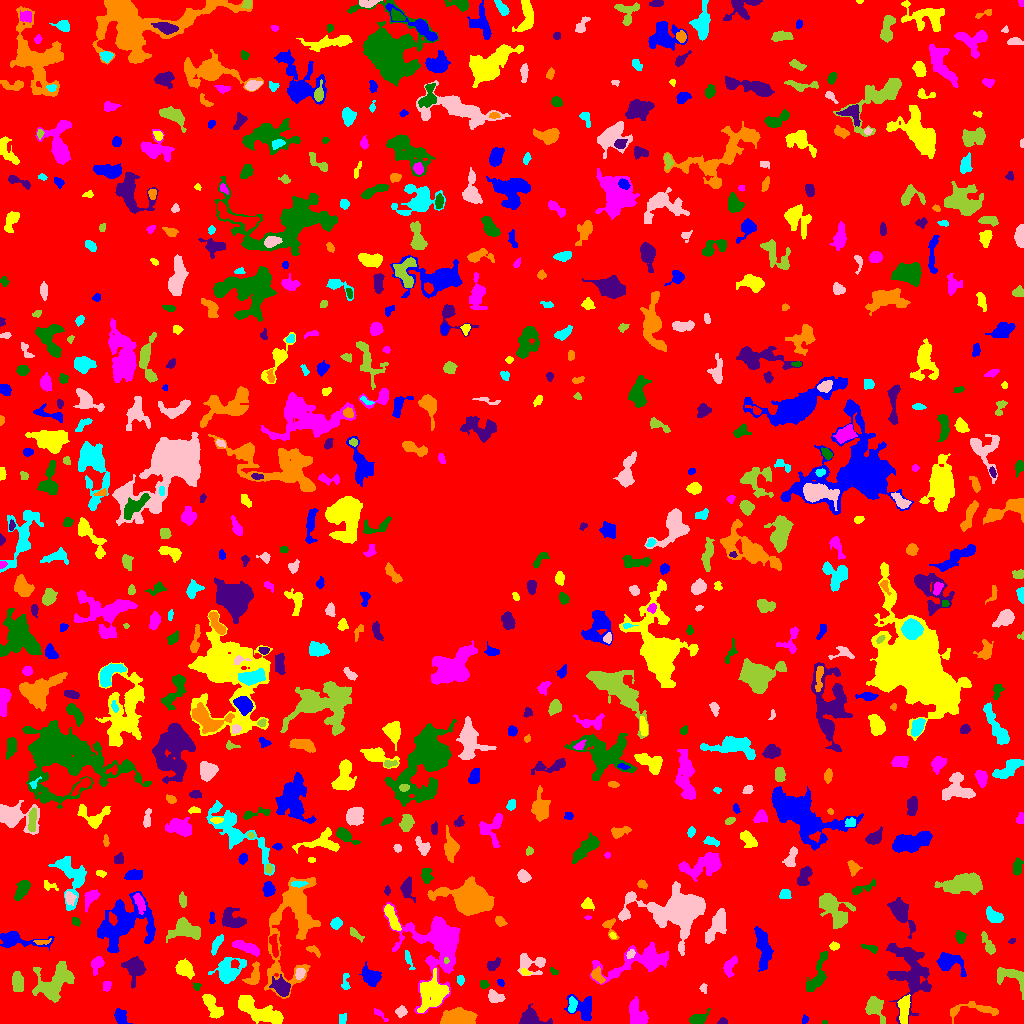

Values plotted in this chart, from the file beside it:
ID, X, Y, A, B, theta, total_flux, mu_max, mu_median, mu_mean, R_fwhm, R_e, R10, R90, x_start, x_end, y_start, y_end, area, greylevel
0, 510.6, 504.3, 301.2, 297.7, 0.1, 1395440, 13.0, 1.0, 1.776, 31.82, 232.2, 88.42, 379.4, 0, 1023, 0, 1023, 785644, 1.776
1, 804.6, 4.174, 2.039, 1.365, 1.318, 92.0, 4.0, 2.0, 1.769, 3.09, 2.034, 0.7979, 3.192, 802, 808, 0, 9, 52, 6.769
2, 904, 15.97, 7.13, 2.501, 1.491, 852.0, 8.0, 3.0, 3.156, 5.14, 4.82, 1.871, 7.959, 897, 910, 0, 29, 270, 9.156
3, 379.7, 9.417, 4.766, 1.347, -0.7327, 115.0, 4.0, 1.0, 1.42, 3.29, 2.764, 0.9772, 4.37, 374, 388, 2, 15, 81, 6.42
4, 824.4, 0.8387, 1.21, 0.8452, -0.04583, 31.0, 4.0, 1.0, 1.409, 1.784, 1.262, 0.0, 1.954, 822, 827, 0, 3, 22, 6.409
5, 722.4, 2.031, 1.982, 1.47, 0.07948, 98.0, 4.0, 2.0, 1.75, 3.09, 2.185, 0.7979, 3.338, 717, 727, 0, 6, 56, 6.75
6, 457.8, 6.43, 8.127, 3.584, 0.09436, 2625, 11.0, 5.0, 5.379, 8.482, 6.723, 2.764, 10.46, 440, 477, 0, 16, 488, 9.379
7, 342.5, 4.441, 2.751, 1.875, 1.246, 143.0, 4.0, 2.0, 1.788, 3.949, 2.821, 0.9772, 4.334, 339, 346, 0, 10, 80, 6.787
8, 401.1, 11.73, 2.598, 2.444, 0.5284, 306.0, 6.0, 3.0, 2.86, 4.442, 3.192, 1.262, 5.015, 395, 407, 6, 18, 107, 6.86
9, 874.6, 16.69, 5.543, 3.885, -1.108, 1174, 9.0, 3.0, 3.715, 5.997, 5.109, 2.034, 8.444, 865, 885, 0, 27, 316, 8.715
10, 19, 7.83, 7.651, 4.516, 0.2551, 4546, 16.0, 7.0, 7.465, 9.707, 7.421, 3.038, 11.38, 0, 34, 0, 20, 609, 11.46
11, 119.8, 7.394, 3.329, 2.299, -1.334, 444.0, 9.0, 2.0, 2.581, 3.432, 3.432, 1.262, 5.614, 114, 132, 0, 15, 172, 7.581
12, 256.8, 13.29, 13.24, 4.382, -0.4479, 3824, 14.0, 5.0, 5.582, 8.195, 8.5, 3.141, 13.26, 238, 283, 0, 28, 685, 7.582
13, 637.7, 9.86, 7.333, 3.754, -1.057, 907.0, 6.0, 3.0, 2.606, 7.695, 5.89, 2.257, 8.956, 629, 648, 0, 27, 348, 6.606
14, 697.9, 4.339, 4.318, 2.469, 0.339, 672.0, 8.0, 4.0, 3.797, 5.382, 3.949, 1.596, 6.18, 689, 710, 0, 15, 177, 7.797
15, 530.3, 5.126, 6.108, 3.968, -0.1502, 1368, 10.0, 4.0, 4.53, 6.628, 5.078, 2.034, 8.098, 519, 552, 0, 20, 302, 8.53
16, 973.8, 13.43, 16.44, 3.488, 0.01635, 542.0, 4.0, 1.0, 1.673, 6.604, 5.382, 2.034, 9.15, 950, 998, 0, 22, 324, 5.673
17, 572.1, 18.18, 4.138, 2.062, 1.47, 361.0, 5.0, 3.0, 2.983, 4.82, 3.613, 1.493, 5.499, 568, 577, 11, 27, 121, 8.983
18, 494.5, 26.67, 3.959, 2.686, -0.3582, 528.0, 8.0, 3.0, 3.162, 4.583, 3.868, 1.493, 6.232, 488, 505, 21, 34, 167, 7.162
19, 54.5, 40.95, 10.8, 6.572, 0.6845, 4353, 12.0, 5.0, 5.309, 10.28, 8.593, 3.432, 13.98, 32, 74, 21, 62, 820, 8.309
20, 543.8, 18.76, 2.821, 2.476, -1.52, 443.0, 8.0, 2.0, 2.669, 4.26, 3.29, 1.262, 5.323, 537, 550, 12, 28, 166, 8.669
21, 584, 15.87, 6.432, 5.396, -0.7068, 1069, 9.0, 3.0, 3.037, 4.951, 5.323, 1.954, 8.903, 564, 591, 3, 29, 352, 7.037
22, 212.1, 17.81, 7.521, 2.804, -0.9908, 1227, 12.0, 4.0, 4.145, 5.171, 5.14, 1.871, 8.234, 202, 223, 5, 29, 296, 9.145
23, 106.7, 37.42, 2.332, 1.705, 1.26, 90.0, 3.0, 1.0, 1.084, 2.706, 2.394, 0.7979, 3.949, 103, 111, 32, 42, 83, 6.084
24, 484, 39.16, 2.329, 1.949, -0.3635, 217.0, 5.0, 3.0, 3.056, 3.827, 2.764, 1.128, 4.222, 480, 489, 35, 43, 71, 8.056
25, 281.8, 36.25, 4.552, 3.234, -0.8245, 901.0, 9.0, 2.0, 3.229, 4.918, 4.514, 1.784, 7.548, 269, 290, 27, 49, 279, 9.229
26, 292.5, 100.6, 31.22, 11.48, 1.365, 7297, 9.0, 3.0, 3.791, 13.63, 13.96, 5.352, 22.11, 264, 320, 25, 146, 1925, 6.791
27, 345.3, 41.8, 5.261, 1.852, 1.549, 192.0, 4.0, 2.0, 1.864, 4.514, 3.29, 1.262, 5.109, 341, 350, 34, 50, 103, 7.864
28, 703.2, 35.16, 2.244, 1.664, -1.518, 107.0, 4.0, 2.0, 1.754, 3.385, 2.459, 0.7979, 3.785, 699, 707, 30, 40, 61, 6.754
29, 17.59, 41.77, 4.814, 2.566, -1.489, 1013, 11.0, 4.0, 4.626, 4.72, 4.478, 1.693, 7.092, 12, 23, 32, 52, 219, 8.626
30, 165.7, 20.53, 10.62, 8.114, -0.1691, 26871, 56.0, 13.0, 16.35, 9.508, 11.07, 4.146, 18.89, 140, 198, 0, 47, 1643, 18.35
31, 500.8, 40.72, 2.078, 1.47, -1.007, 120.0, 5.0, 3.0, 2.449, 2.877, 2.257, 0.7979, 3.338, 497, 504, 37, 44, 49, 6.449
32, 431.4, 30.6, 8.53, 6.722, 1.097, 2766, 9.0, 4.0, 3.986, 9.373, 8.368, 3.192, 12.96, 417, 449, 11, 55, 694, 9.986
33, 638.3, 61.86, 20.63, 6.448, 0.2523, 3537, 10.0, 3.0, 3.654, 9.097, 9.869, 3.613, 15.78, 589, 668, 39, 81, 968, 6.654
34, 196.9, 36.81, 1.821, 1.751, -0.3605, 89.0, 4.0, 2.0, 1.648, 3.038, 2.111, 0.7979, 3.385, 193, 201, 33, 41, 54, 6.648
35, 909, 55.04, 16.86, 9.068, -1.325, 3737, 13.0, 2.0, 2.978, 5.67, 9.739, 3.192, 16.68, 886, 931, 0, 80, 1255, 6.978
36, 254.3, 47.64, 5.864, 2.761, 1.27, 524.0, 7.0, 2.0, 2.507, 4.068, 4.184, 1.596, 6.652, 242, 259, 39, 62, 209, 7.507
37, 460.3, 43.35, 2.462, 1.693, -1.541, 142.0, 3.0, 2.0, 2.058, 3.909, 2.706, 1.128, 3.868, 457, 464, 38, 48, 69, 9.058
38, 299.8, 49.57, 2.942, 2.212, 1.05, 274.0, 5.0, 3.0, 2.713, 4.029, 3.192, 1.262, 4.983, 295, 305, 44, 55, 101, 9.713
39, 1012, 46.37, 9.398, 5.01, -0.4627, 1224, 8.0, 3.0, 3.507, 6.652, 6.155, 2.326, 9.525, 997, 1023, 24, 56, 349, 6.507
40, 532.1, 115.7, 15.56, 9.584, -1.083, 41621, 71.0, 5.0, 12.05, 10.87, 11.64, 4.442, 22.84, 493, 565, 45, 160, 3453, 16.05
41, 370.6, 46.75, 4.702, 3.461, -0.7738, 1021, 8.0, 3.0, 3.57, 6.482, 4.951, 1.954, 7.919, 359, 381, 37, 62, 286, 7.57
42, 525.1, 51.19, 2.604, 1.519, -0.395, 145.0, 4.0, 3.0, 2.589, 3.949, 2.523, 0.9772, 3.742, 521, 532, 48, 55, 56, 10.59
43, 729.8, 56.95, 5.463, 2.695, 1.166, 357.0, 5.0, 2.0, 1.93, 3.742, 4.442, 1.596, 6.84, 723, 737, 46, 68, 185, 5.93
44, 553.3, 51.95, 2.408, 1.456, -0.5545, 106.0, 4.0, 2.0, 2.038, 3.385, 2.257, 0.7979, 3.568, 550, 558, 49, 56, 52, 9.038
45, 134.9, 55.57, 5.811, 4.715, -1.429, 1848, 13.0, 4.0, 4.902, 5.944, 5.781, 2.257, 9.474, 121, 146, 35, 67, 377, 7.902
46, 597.2, 48.04, 3.872, 2.238, -0.9477, 464.0, 7.0, 3.0, 3.222, 4.334, 3.478, 1.382, 5.585, 591, 605, 40, 57, 144, 9.222
47, 228.4, 51.97, 7.596, 5.388, 0.5794, 1409, 9.0, 2.0, 2.841, 5.47, 6.383, 2.394, 10.54, 208, 246, 40, 66, 496, 6.841
48, 532.4, 59.26, 7.949, 5.342, -0.09228, 774.0, 7.0, 2.0, 2.396, 4.146, 5.441, 1.954, 8.777, 517, 545, 48, 70, 323, 8.396
49, 446.3, 63.01, 1.524, 1.162, -1.345, 91.0, 6.0, 3.0, 2.758, 2.326, 1.693, 0.5642, 2.585, 444, 449, 60, 66, 33, 18.76
50, 780.6, 55.82, 2.847, 1.254, -0.9119, 45.0, 2.0, 1.0, 0.6429, 3.478, 2.185, 0.7979, 3.241, 777, 785, 49, 62, 70, 7.643
51, 949.3, 61.82, 7.097, 4.61, -0.3799, 1585, 10.0, 4.0, 4.215, 6.887, 6.05, 2.257, 9.575, 936, 966, 47, 71, 376, 8.215
52, 184.9, 54.76, 4.595, 3.573, -0.7564, 1202, 11.0, 4.0, 4.623, 5.171, 5.14, 1.954, 7.999, 175, 194, 44, 65, 260, 7.623
53, 97.6, 59.99, 3.786, 2.593, 1.08, 420.0, 7.0, 2.0, 2.53, 3.613, 3.523, 1.382, 6.18, 91, 104, 48, 67, 166, 6.53
54, 817.6, 48.1, 11.85, 3.333, 1.236, 1182, 8.0, 3.0, 3.062, 6.531, 6.05, 2.257, 9.591, 806, 827, 32, 72, 386, 8.062
55, 493.5, 59.45, 4.121, 2.381, 0.6074, 179.0, 3.0, 1.0, 1.398, 4.029, 3.742, 1.596, 5.89, 487, 500, 53, 66, 128, 5.398
56, 313.5, 72.86, 4.437, 1.804, -0.5594, 143.0, 3.0, 1.0, 1.474, 3.7, 3.141, 1.128, 4.918, 306, 320, 66, 78, 97, 5.474
57, 408.6, 63.82, 5.49, 1.475, -1.228, 146.0, 3.0, 1.0, 1.446, 3.656, 3.241, 1.128, 5.171, 405, 415, 54, 73, 101, 6.446
58, 630.6, 69.72, 2.462, 1.686, 0.8155, 121.0, 4.0, 2.0, 1.754, 3.432, 2.523, 0.9772, 4.068, 626, 635, 65, 74, 69, 9.754
59, 988.4, 78.42, 6.027, 2.09, -1.132, 423.0, 6.0, 2.0, 2.403, 4.787, 3.989, 1.493, 6.457, 981, 995, 69, 92, 176, 6.403
... 696 more rows
